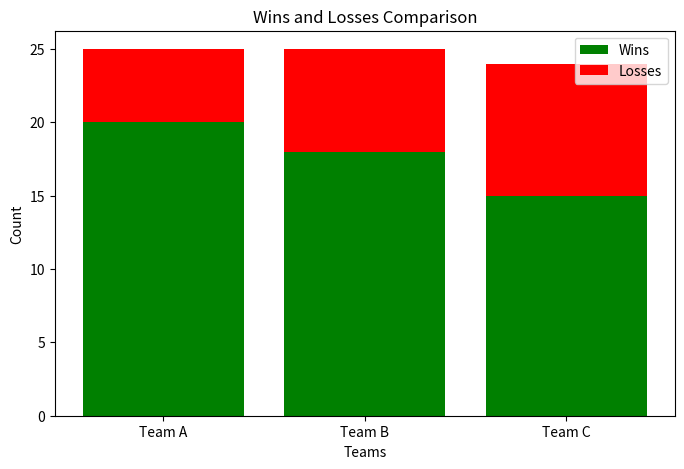

Here is the Python script that generated this plot:
import matplotlib.pyplot as plt

# Sample data for teams and their wins and losses
teams = ['Team A', 'Team B', 'Team C']
wins = [20, 18, 15]  # Sample wins data
losses = [5, 7, 9]  # Sample losses data

plt.figure(figsize=(8, 5))  # Create a figure with specified size

# Create a stacked bar chart
plt.bar(
    teams,  # X-axis: Teams
    wins,  # Height of first set of bars (Wins)
    color='green',  # Color of the first set of bars
    label='Wins'  # Label for the first set of bars
)

# Add the second set of bars (Losses) stacked on top of the first set
plt.bar(
    teams,  # X-axis: Teams
    losses,  # Height of second set of bars (Losses)
    bottom=wins,  # Stack the second set of bars on top of the first set (Wins)
    color='red',  # Color of the second set of bars
    label='Losses'  # Label for the second set of bars
)

# Labeling
plt.xlabel('Teams')  # X-axis label
plt.ylabel('Count')  # Y-axis label
plt.title('Wins and Losses Comparison')  # Title of the plot
plt.legend()  # Display legend for the bars

plt.show()  # Show the plot
